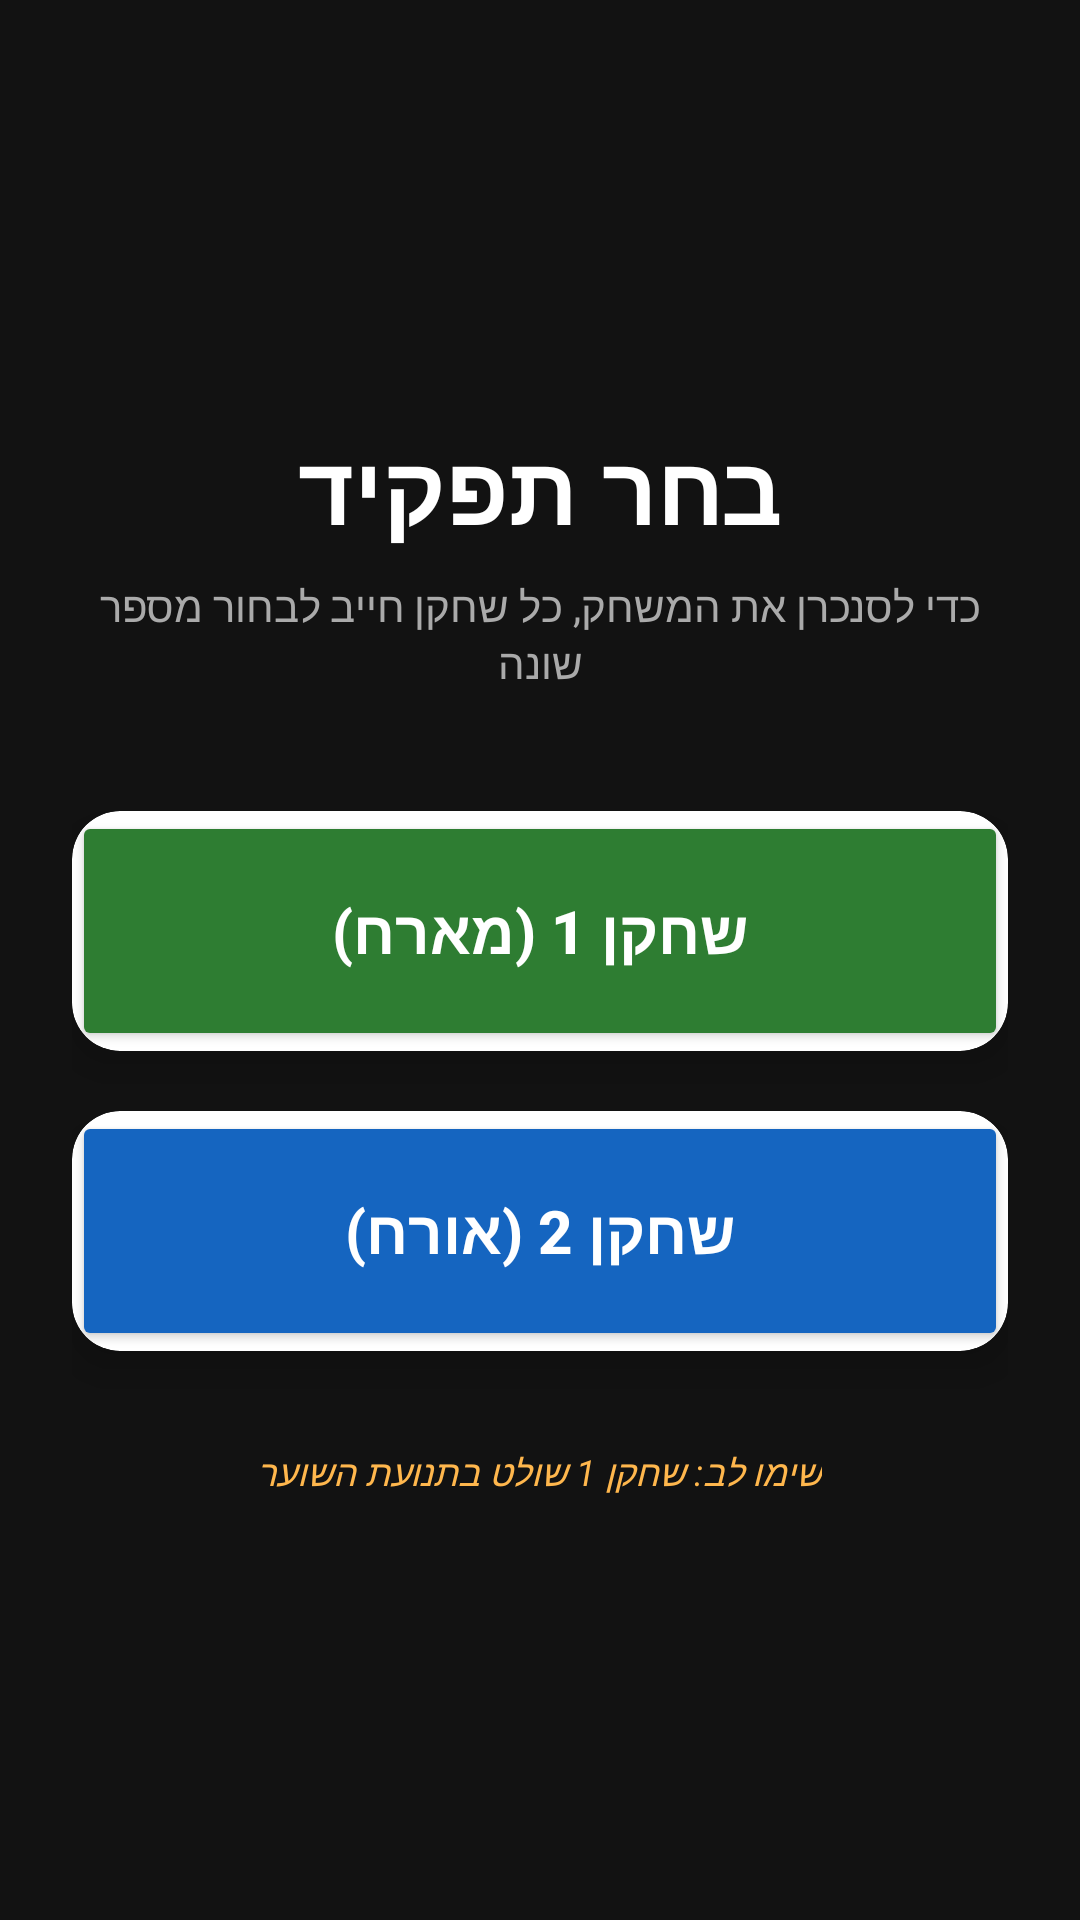

Produce the Android XML layout that renders to this screen, including the resource entries it uses.
<!-- AndroidManifest.xml: application theme Theme.NoamFinalPROJ -->
<!-- res/layout/activity_role_selection.xml -->
<?xml version="1.0" encoding="utf-8"?>
<LinearLayout xmlns:android="http://schemas.android.com/apk/res/android"
    xmlns:app="http://schemas.android.com/apk/res-auto"
    android:layout_width="match_parent"
    android:layout_height="match_parent"
    android:background="#121212"
    android:gravity="center"
    android:orientation="vertical"
    android:padding="24dp">

    <TextView
        android:layout_width="wrap_content"
        android:layout_height="wrap_content"
        android:text="בחר תפקיד"
        android:textColor="#FFFFFF"
        android:textSize="32sp"
        android:textStyle="bold"
        android:layout_marginBottom="8dp"/>

    <TextView
        android:layout_width="wrap_content"
        android:layout_height="wrap_content"
        android:text="כדי לסנכרן את המשחק, כל שחקן חייב לבחור מספר שונה"
        android:textColor="#AAAAAA"
        android:textSize="14sp"
        android:textAlignment="center"
        android:layout_marginBottom="40dp"/>

    <androidx.cardview.widget.CardView
        android:layout_width="match_parent"
        android:layout_height="wrap_content"
        app:cardCornerRadius="16dp"
        app:cardElevation="8dp"
        android:layout_marginBottom="20dp">

        <Button
            android:id="@+id/btnSelectP1"
            android:layout_width="match_parent"
            android:layout_height="80dp"
            android:backgroundTint="#2E7D32"
            android:text="שחקן 1 (מארח)"
            android:textColor="#FFFFFF"
            android:textSize="20sp"
            android:textStyle="bold" />
    </androidx.cardview.widget.CardView>

    <androidx.cardview.widget.CardView
        android:layout_width="match_parent"
        android:layout_height="wrap_content"
        app:cardCornerRadius="16dp"
        app:cardElevation="8dp">

        <Button
            android:id="@+id/btnSelectP2"
            android:layout_width="match_parent"
            android:layout_height="80dp"
            android:backgroundTint="#1565C0"
            android:text="שחקן 2 (אורח)"
            android:textColor="#FFFFFF"
            android:textSize="20sp"
            android:textStyle="bold" />
    </androidx.cardview.widget.CardView>

    <TextView
        android:layout_width="wrap_content"
        android:layout_height="wrap_content"
        android:text="שימו לב: שחקן 1 שולט בתנועת השוער"
        android:textColor="#FFB74D"
        android:textSize="12sp"
        android:layout_marginTop="32dp"
        android:textStyle="italic"/>

</LinearLayout>
<!-- resources referenced by this layout -->
<resources>
  <style name="Theme.NoamFinalPROJ" parent="Base.Theme.NoamFinalPROJ" />
  <style name="Base.Theme.NoamFinalPROJ" parent="Theme.Material3.DayNight.NoActionBar">
          
          
      </style>
</resources>
